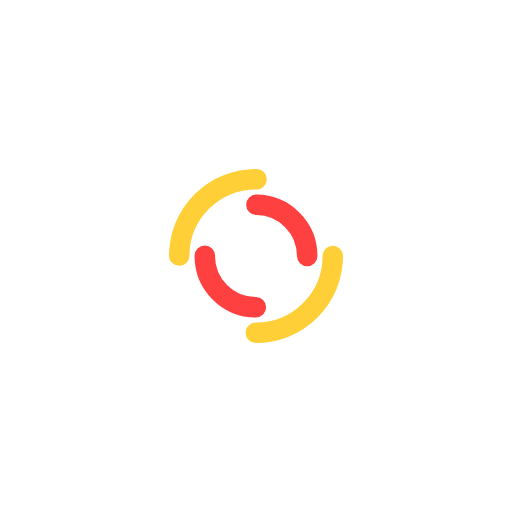
t = 0.00 s
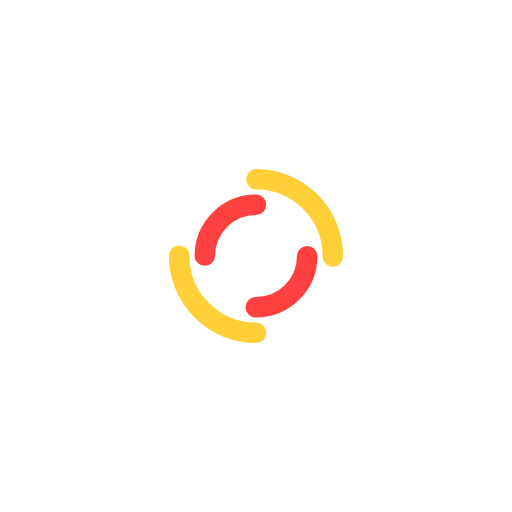
t = 0.25 s
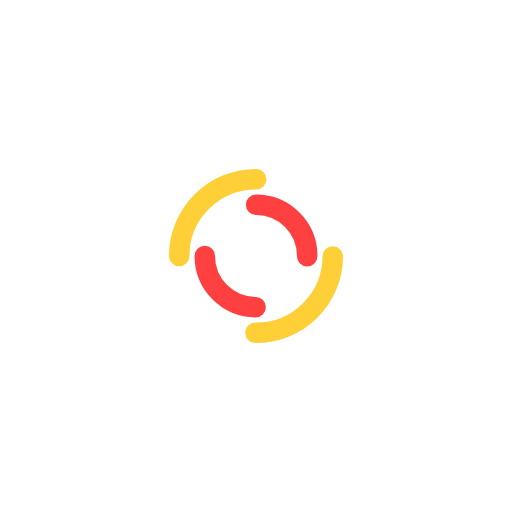
t = 0.50 s
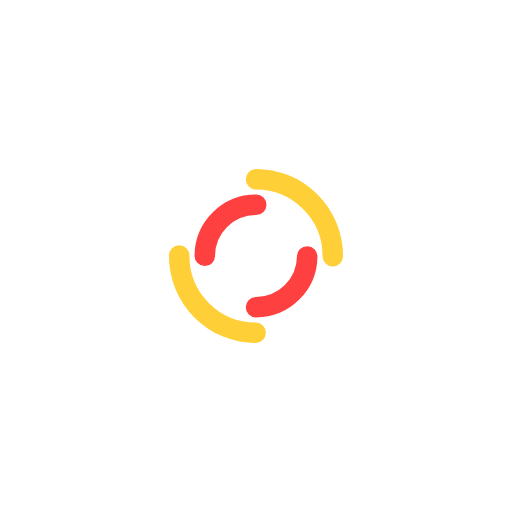
t = 0.75 s

The animated SVG that drew these frames (rendered in a browser with its animation timeline set to each time). Animation: 2 SMIL elements (animateTransform=2); one cycle of 1.00 s, repeats indefinitely.

<?xml version="1.0" encoding="utf-8"?>
<svg xmlns="http://www.w3.org/2000/svg" xmlns:xlink="http://www.w3.org/1999/xlink" style="margin: auto; background: none; display: block; shape-rendering: auto;" width="200px" height="200px" viewBox="0 0 100 100" preserveAspectRatio="xMidYMid">
<circle cx="50" cy="50" r="15" stroke-width="4" stroke="#ffcf37" stroke-dasharray="23.561944901923447 23.561944901923447" fill="none" stroke-linecap="round">
  <animateTransform attributeName="transform" type="rotate" dur="1s" repeatCount="indefinite" keyTimes="0;1" values="0 50 50;360 50 50"></animateTransform>
</circle>
<circle cx="50" cy="50" r="10" stroke-width="4" stroke="#ff4040" stroke-dasharray="15.707963267948966 15.707963267948966" stroke-dashoffset="15.707963267948966" fill="none" stroke-linecap="round">
  <animateTransform attributeName="transform" type="rotate" dur="1s" repeatCount="indefinite" keyTimes="0;1" values="0 50 50;-360 50 50"></animateTransform>
</circle>
<!-- [ldio] generated by https://loading.io/ --></svg>